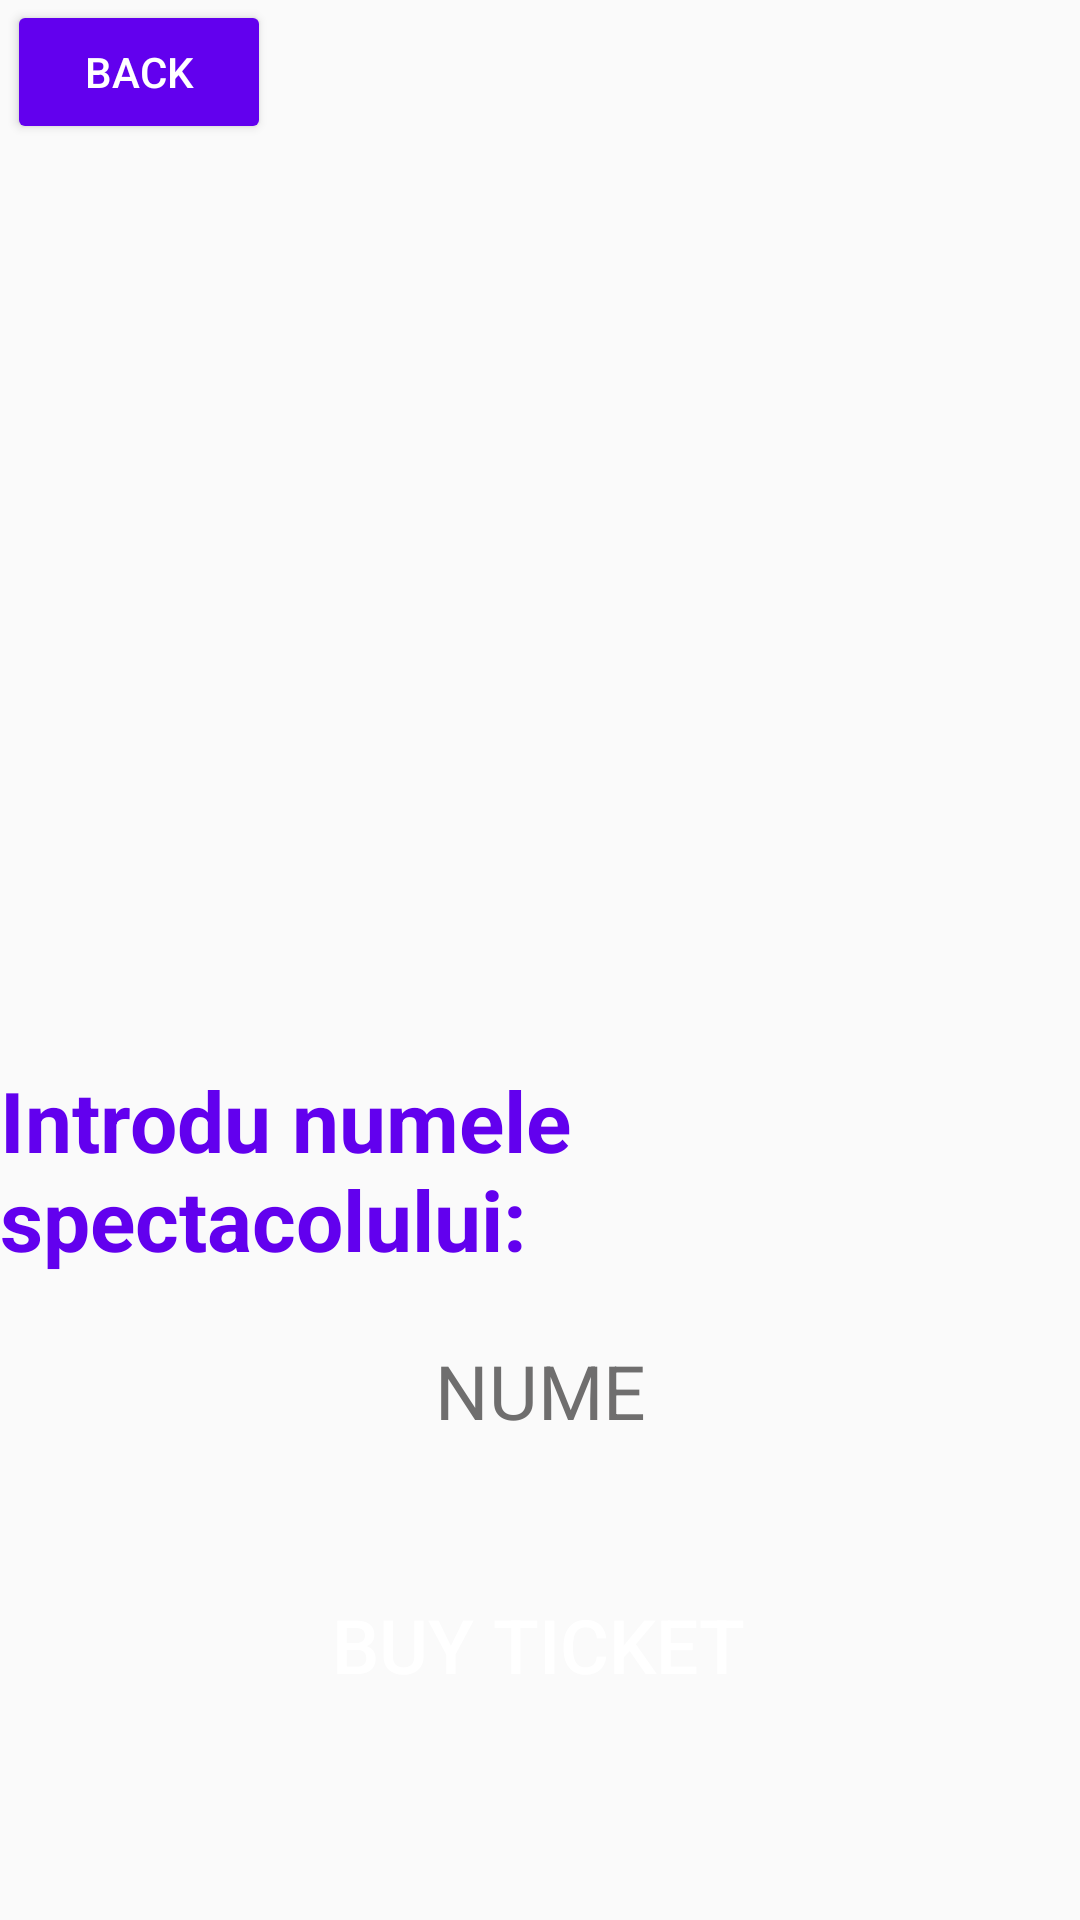

This screen was rendered from an Android layout file. Write that file and the resources it references.
<!-- AndroidManifest.xml: application theme Theme.Tema3 -->
<!-- res/layout/activity_clientspectacol.xml -->
<?xml version="1.0" encoding="utf-8"?>
<androidx.constraintlayout.widget.ConstraintLayout xmlns:android="http://schemas.android.com/apk/res/android"
    xmlns:app="http://schemas.android.com/apk/res-auto"
    xmlns:tools="http://schemas.android.com/tools"
    android:layout_width="match_parent"
    android:layout_height="match_parent"
    tools:context=".client.ClientSpectacol">

    <Button
        android:id="@+id/back7"
        android:layout_width="wrap_content"
        android:layout_height="wrap_content"
        android:backgroundTint="@color/purple_500"
        android:text="BACK"
        android:textColor="@color/white"
        app:layout_constraintBottom_toBottomOf="parent"
        app:layout_constraintEnd_toEndOf="parent"
        app:layout_constraintHorizontal_bias="0.009"
        app:layout_constraintStart_toStartOf="parent"
        app:layout_constraintTop_toTopOf="parent"
        app:layout_constraintVertical_bias="0.0" />

    <ImageView
        android:id="@+id/imageView14"
        android:layout_width="343dp"
        android:layout_height="203dp"
        android:layout_marginTop="128dp"
        app:layout_constraintEnd_toEndOf="parent"
        app:layout_constraintStart_toStartOf="parent"
        app:layout_constraintTop_toTopOf="parent"
        app:srcCompat="@drawable/ticket" />

    <TextView
        android:id="@+id/textView8"
        android:layout_width="wrap_content"
        android:layout_height="wrap_content"

        android:text="Introdu numele spectacolului:"
        android:textColor="@color/purple_500"
        android:textSize="28dp"
        android:textStyle="bold"
        app:layout_constraintBottom_toBottomOf="parent"
        app:layout_constraintEnd_toEndOf="parent"
        app:layout_constraintHorizontal_bias="0.498"
        app:layout_constraintStart_toStartOf="parent"
        app:layout_constraintTop_toBottomOf="@+id/imageView14"
        app:layout_constraintVertical_bias="0.099" />

    <EditText
        android:id="@+id/nume2"
        android:layout_width="match_parent"
        android:layout_height="wrap_content"
        android:background="@drawable/textview_border"
        android:gravity="center"
        android:hint="NUME"
        android:textColor="@color/black"
        android:textColorHint="#6F6E6E"
        android:textSize="25dp"
        app:layout_constraintBottom_toBottomOf="parent"
        app:layout_constraintEnd_toEndOf="parent"
        app:layout_constraintHorizontal_bias="1.0"
        app:layout_constraintStart_toStartOf="parent"
        app:layout_constraintTop_toBottomOf="@+id/textView8"
        app:layout_constraintVertical_bias="0.119" />

    <Button
        android:id="@+id/buy1"
        android:layout_width="wrap_content"
        android:layout_height="wrap_content"
        android:layout_marginTop="44dp"
        android:background="@drawable/textview_border"
        android:backgroundTint="@color/purple_500"
        android:text="BUY TICKET"
        android:textColor="@color/white"
        android:textSize="25dp"
        app:layout_constraintBottom_toBottomOf="parent"
        app:layout_constraintEnd_toEndOf="parent"
        app:layout_constraintHorizontal_bias="0.498"
        app:layout_constraintStart_toStartOf="parent"
        app:layout_constraintTop_toBottomOf="@+id/nume2"
        app:layout_constraintVertical_bias="0.0" />

</androidx.constraintlayout.widget.ConstraintLayout>
<!-- resources referenced by this layout -->
<resources>
  <style name="Theme.Tema3" parent="Theme.AppCompat.Light.DarkActionBar">
          
          <item name="colorPrimary">@color/purple_500</item>
          <item name="colorPrimaryDark">@color/purple_700</item>
          <item name="colorAccent">@color/teal_200</item>
          
      </style>
  <!-- not gathered from this repository: default colours our renderer supplied (Android Studio template values) -->
  <color name="purple_500">#FF6200EE</color>
  <color name="purple_700">#FF3700B3</color>
  <color name="teal_200">#FF03DAC5</color>
  <color name="black">#FF000000</color>
  <color name="white">#FFFFFFFF</color>
</resources>
